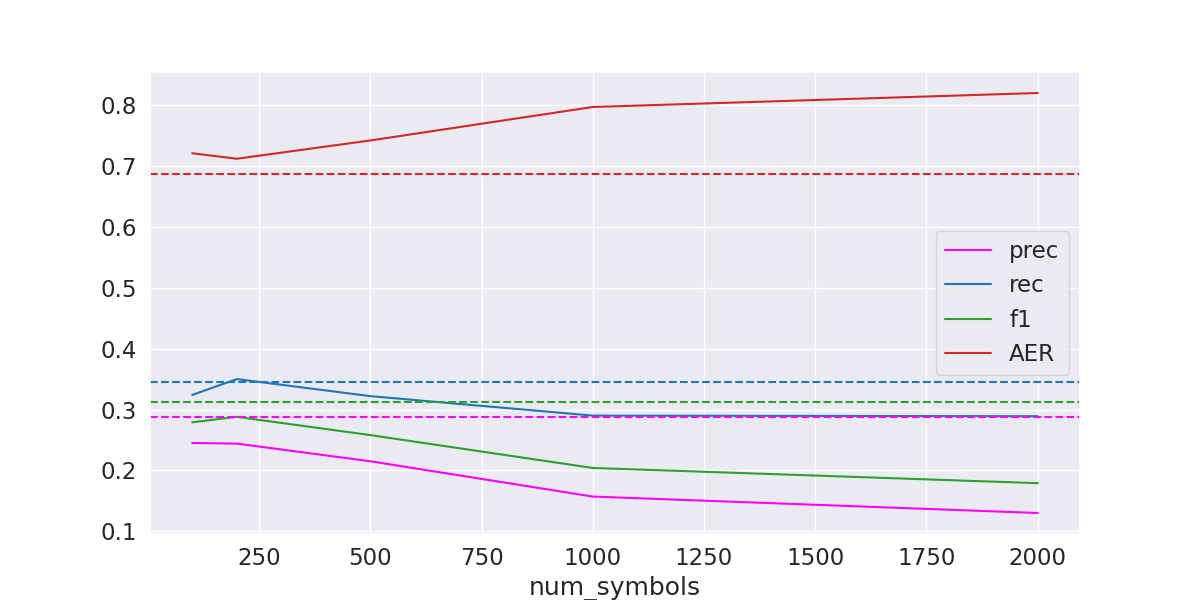

Data behind this chart, as committed beside it:
num_symbols, prec, rec, f1, AER
100, 0.245, 0.324, 0.279, 0.721
200, 0.244, 0.35, 0.288, 0.712
500, 0.215, 0.322, 0.258, 0.742
1000, 0.157, 0.29, 0.204, 0.797
2000, 0.13, 0.289, 0.179, 0.82
